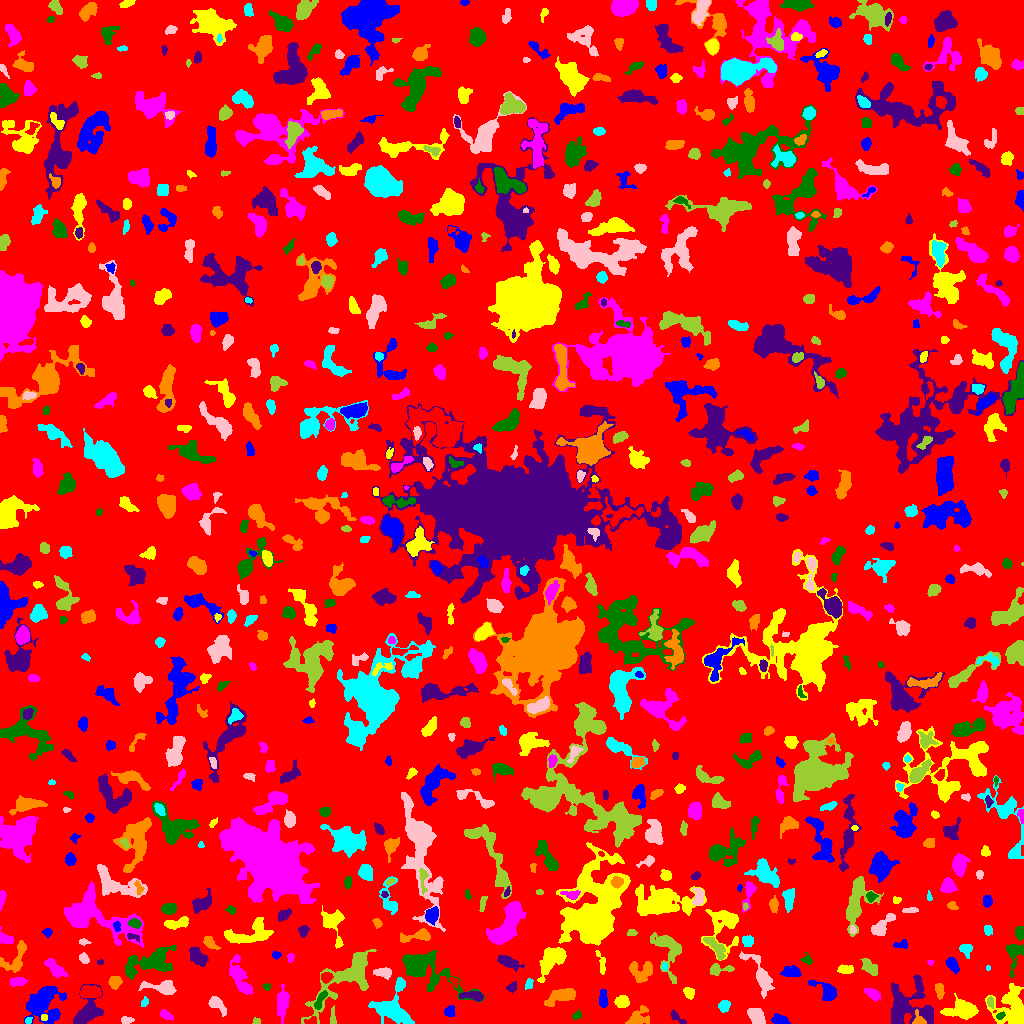

The table this chart was drawn from, first rows:
ID, X, Y, A, B, theta, total_flux, mu_max, mu_median, mu_mean, R_fwhm, R_e, R10, R90, x_start, x_end, y_start, y_end, area, greylevel
0, 518.7, 510.3, 301.1, 294.6, -1.08, 1069041, 10.0, 1.0, 1.383, 65.69, 220.9, 84.2, 369.5, 0, 1023, 0, 1023, 772727, 1.383
1, 780.4, 3.45, 4.155, 2.057, -0.2105, 656.0, 9.0, 4.0, 4.373, 4.754, 3.7, 1.493, 5.726, 771, 790, 0, 10, 150, 7.373
2, 44.23, 6.297, 1.733, 1.544, 0.86, 64.0, 3.0, 1.0, 1.422, 2.646, 2.111, 0.7979, 3.192, 41, 47, 3, 9, 45, 8.422
3, 282.8, 21.54, 7.355, 2.687, 1.462, 765.0, 6.0, 2.0, 2.452, 6.155, 5.078, 2.034, 8.5, 277, 289, 0, 39, 312, 5.452
4, 576.5, 7.622, 2.484, 1.455, 0.5529, 82.0, 4.0, 1.0, 1.188, 2.706, 2.326, 0.7979, 3.742, 572, 581, 4, 13, 69, 6.188
5, 677.3, 5.353, 5.452, 1.773, -0.6489, 224.0, 5.0, 2.0, 2.093, 3.29, 3.241, 1.262, 5.109, 670, 686, 0, 14, 107, 5.093
6, 917.8, 1.758, 2.378, 1.569, -0.03481, 120.0, 5.0, 0.5, 1.053, 2.459, 2.185, 0.7979, 3.742, 912, 926, 0, 14, 114, 8.053
7, 28.41, 3.219, 1.867, 1.432, 0.4118, 73.0, 3.0, 2.0, 1.587, 2.764, 2.111, 0.7979, 3.241, 25, 32, 0, 6, 46, 6.587
8, 126, 3.5, 2.804, 1.474, 0.0, 102.0, 3.0, 1.0, 1.186, 3.192, 2.585, 0.9772, 4.029, 121, 134, 0, 7, 86, 5.186
9, 256.1, 1.677, 1.923, 1.463, -0.09721, 96.0, 5.0, 2.0, 1.959, 2.326, 1.954, 0.5642, 3.141, 252, 260, 0, 6, 49, 5.959
10, 856.4, 3.797, 16.46, 2.338, -0.04237, 3232, 18.0, 5.0, 6.337, 6.91, 6.457, 2.523, 10.85, 816, 880, 0, 10, 510, 8.337
11, 449.7, 11.6, 2.724, 2.642, 1.216, 293.0, 4.0, 3.0, 2.64, 5.262, 3.478, 1.493, 5.14, 444, 455, 7, 18, 111, 5.64
12, 961.7, 13.44, 8.127, 4.331, 0.02719, 1365, 6.0, 3.0, 2.892, 9.045, 6.676, 2.646, 10.39, 940, 978, 4, 30, 472, 5.892
13, 165.2, 8.518, 3.234, 1.689, -0.5523, 112.0, 3.0, 1.0, 1.047, 3.241, 2.821, 0.9772, 4.478, 160, 173, 3, 14, 107, 5.047
14, 1000, 7.647, 2.358, 1.506, 0.5196, 136.0, 6.0, 2.0, 2.305, 2.764, 2.394, 0.7979, 3.742, 996, 1005, 4, 12, 59, 9.305
15, 87.36, 11.52, 8.423, 4.944, 1.046, 1866, 11.0, 3.0, 3.747, 5.781, 6.283, 2.326, 10.57, 73, 103, 0, 39, 498, 6.747
16, 637.6, 4.949, 5.973, 3.855, 0.4881, 760.0, 8.0, 2.0, 2.836, 4.754, 4.618, 1.784, 7.878, 625, 649, 0, 18, 268, 5.836
17, 724.2, 17.33, 3.009, 2.6, 0.9819, 559.0, 8.0, 4.0, 4.437, 4.983, 3.613, 1.493, 5.585, 718, 730, 11, 23, 126, 8.437
18, 756.8, 6.509, 4.604, 3.19, -0.9114, 997.0, 9.0, 4.0, 4.137, 5.642, 4.82, 1.954, 7.506, 747, 765, 0, 15, 241, 7.137
19, 333.2, 6.356, 4.725, 1.306, -1.491, 101.0, 2.0, 1.0, 1.135, 4.951, 2.877, 1.262, 4.583, 330, 336, 0, 18, 89, 5.135
20, 711.6, 13.91, 7.28, 5.304, -1.308, 1037, 8.0, 2.0, 2.68, 6.05, 5.89, 2.326, 9.441, 701, 732, 0, 27, 387, 5.68
21, 603.1, 25.39, 4.756, 1.879, -1.521, 430.0, 7.0, 3.0, 2.966, 4.068, 3.785, 1.382, 5.836, 599, 608, 16, 34, 145, 5.966
22, 622, 21.55, 3.193, 2.711, -0.04325, 788.0, 12.0, 4.0, 4.894, 4.222, 3.742, 1.493, 6.024, 614, 629, 16, 28, 161, 7.894
23, 873.9, 28.52, 3.749, 2.083, -0.616, 257.0, 6.0, 1.0, 1.669, 3.385, 3.141, 1.128, 5.642, 864, 880, 22, 35, 154, 5.669
24, 423.8, 55.68, 16.09, 7.035, -0.5106, 5356, 15.0, 4.0, 5.236, 8.831, 8.867, 3.478, 15.5, 402, 484, 21, 73, 1023, 7.236
25, 472.9, 27.74, 6.167, 2.123, -0.1016, 745.0, 8.0, 4.0, 4.071, 5.642, 4.297, 1.693, 6.628, 459, 483, 22, 32, 183, 8.071
26, 939.4, 33.28, 3.735, 1.901, -1.466, 349.0, 6.0, 2.5, 2.815, 4.442, 3.29, 1.262, 5.323, 935, 944, 24, 40, 124, 5.815
27, 144.5, 21.38, 2.411, 1.578, 1.165, 132.0, 6.0, 2.0, 2.062, 2.185, 2.394, 0.7979, 3.949, 141, 148, 17, 27, 64, 5.062
28, 215.5, 19.78, 4.752, 2.454, -0.7642, 278.0, 5.0, 1.0, 1.397, 3.29, 3.568, 1.262, 5.997, 208, 226, 7, 27, 199, 5.397
29, 990.3, 21.73, 2.915, 1.624, -1.372, 105.0, 4.0, 1.0, 1.5, 3.192, 2.706, 0.9772, 4.222, 987, 993, 15, 27, 70, 6.5
30, 90.3, 31.07, 5.314, 2.847, -0.02059, 1069, 9.0, 4.0, 4.399, 6.129, 4.983, 1.954, 7.611, 80, 101, 26, 38, 243, 9.399
31, 41.54, 20.42, 8.079, 7.009, 0.7619, 4206, 21.0, 3.0, 4.834, 5.917, 7.136, 2.585, 13.22, 24, 66, 0, 37, 870, 7.834
32, 689.1, 30.83, 2.894, 2.208, -0.8537, 169.0, 4.0, 1.0, 1.482, 4.107, 3.241, 1.262, 5.078, 683, 694, 24, 36, 114, 5.482
33, 239.2, 46.44, 10.05, 3.577, -1.167, 1383, 9.0, 3.0, 3.013, 5.323, 6.457, 2.394, 10.39, 229, 253, 29, 69, 459, 6.013
34, 320, 23.15, 5.56, 1.801, 1.096, 330.0, 5.0, 2.0, 2.391, 4.222, 3.656, 1.382, 5.726, 314, 327, 14, 33, 138, 8.391
35, 512, 36.23, 2.677, 1.978, 0.6729, 218.0, 6.0, 2.0, 2.449, 3.338, 2.821, 0.9772, 4.549, 506, 516, 30, 42, 89, 7.449
36, 561.9, 28.03, 7.806, 3.178, 0.3712, 1300, 9.0, 3.0, 3.662, 5.67, 5.499, 2.111, 9.202, 544, 575, 17, 35, 355, 6.662
37, 528.9, 39.42, 2.39, 1.513, 1.183, 96.0, 4.0, 1.0, 1.215, 3.141, 2.326, 0.7979, 3.656, 525, 533, 34, 45, 79, 7.215
38, 161.5, 35.5, 9.641, 3.042, -0.1434, 1175, 10.0, 3.0, 3.766, 5.262, 5.528, 2.034, 8.867, 138, 176, 29, 43, 312, 5.766
39, 347.9, 47.6, 21.44, 7.811, 0.7423, 3646, 12.0, 3.0, 3.17, 6.604, 9.723, 3.338, 16.25, 301, 376, 0, 74, 1150, 6.17
40, 454.6, 42.01, 2.785, 1.674, -0.7714, 115.0, 4.0, 1.0, 1.716, 3.241, 2.523, 0.9772, 4.146, 449, 458, 36, 46, 67, 6.716
41, 826.5, 32, 7.33, 3.582, -0.6198, 1274, 10.0, 4.0, 4.455, 6.103, 5.109, 2.034, 8.234, 808, 836, 23, 43, 286, 7.455
42, 1012, 14.87, 9.85, 7.66, -1.434, 3008, 9.0, 3.0, 3.642, 9.062, 8.538, 3.385, 13.84, 985, 1023, 0, 40, 826, 6.642
43, 17.7, 41.77, 4.283, 1.992, 0.09357, 400.0, 5.0, 3.0, 2.837, 4.983, 3.785, 1.493, 5.726, 9, 27, 37, 46, 141, 6.837
44, 266.9, 36.43, 1.796, 1.45, -0.3231, 65.0, 3.0, 1.0, 1.3, 2.523, 2.034, 0.7979, 3.192, 263, 270, 33, 40, 50, 5.3
45, 909.6, 17.74, 12.66, 11.17, -0.3058, 2894, 7.0, 3.0, 2.725, 9.739, 10.22, 4.068, 15.8, 891, 933, 0, 49, 1062, 5.725
46, 114.8, 41.64, 3.079, 2.813, 1.221, 829.0, 11.0, 5.5, 5.678, 4.82, 3.785, 1.493, 5.89, 108, 122, 34, 47, 146, 7.678
47, 393.5, 13.95, 10.15, 8.904, -1.19, 2171, 10.0, 2.0, 2.787, 6.507, 7.695, 2.706, 13.29, 368, 414, 0, 46, 779, 5.787
48, 760.2, 48.12, 12.64, 3.898, -1.058, 1823, 11.0, 3.0, 3.954, 5.262, 6.408, 2.326, 10.72, 739, 774, 25, 72, 461, 6.954
49, 718.1, 54.3, 6.04, 2.533, 0.03914, 395.0, 6.0, 2.0, 2.27, 4.478, 3.742, 1.493, 6.457, 710, 734, 48, 60, 174, 6.27
50, 326.3, 46.37, 2.69, 2.307, 0.4179, 293.0, 6.0, 2.0, 2.593, 4.184, 3.192, 1.262, 4.983, 321, 333, 40, 51, 113, 9.593
51, 952.2, 59.24, 3.769, 2.116, -0.9176, 285.0, 5.0, 1.5, 1.804, 3.868, 3.385, 1.382, 5.557, 945, 959, 49, 66, 158, 5.804
52, 551.8, 64.53, 8.611, 4.424, 0.8463, 1812, 9.0, 3.0, 3.485, 7.069, 6.747, 2.585, 10.78, 537, 566, 41, 76, 520, 7.485
53, 54.81, 55.01, 6.603, 2.711, -0.719, 785.0, 7.0, 3.0, 3.191, 5.585, 5.202, 2.034, 7.899, 44, 68, 45, 65, 246, 6.191
54, 149.5, 61.18, 13.42, 5.49, 0.299, 2150, 8.0, 2.0, 2.774, 8.098, 8.349, 2.985, 13.55, 125, 176, 44, 78, 775, 5.774
55, 507.2, 61.82, 5.405, 2.279, -0.4179, 364.0, 4.0, 2.0, 1.562, 6.308, 4.334, 1.693, 6.676, 497, 524, 52, 68, 233, 5.562
56, 641.8, 52.66, 6.391, 4.574, 0.02238, 801.0, 8.0, 2.0, 2.349, 4.82, 5.202, 1.954, 8.253, 629, 652, 41, 62, 341, 6.349
57, 987.8, 55.5, 1.337, 1.026, -0.0, 26.0, 2.0, 1.0, 1.0, 2.523, 1.382, 0.5642, 2.326, 986, 990, 53, 58, 26, 6.0
58, 383.8, 50.94, 4.135, 2.324, -0.07052, 686.0, 9.0, 4.0, 4.287, 4.754, 3.909, 1.596, 6.05, 373, 391, 44, 56, 160, 7.287
59, 869.4, 56.2, 5.222, 2.556, -0.8549, 631.0, 6.0, 3.0, 3.155, 6.333, 4.618, 1.871, 6.979, 860, 877, 48, 65, 200, 7.155
... 755 more rows
